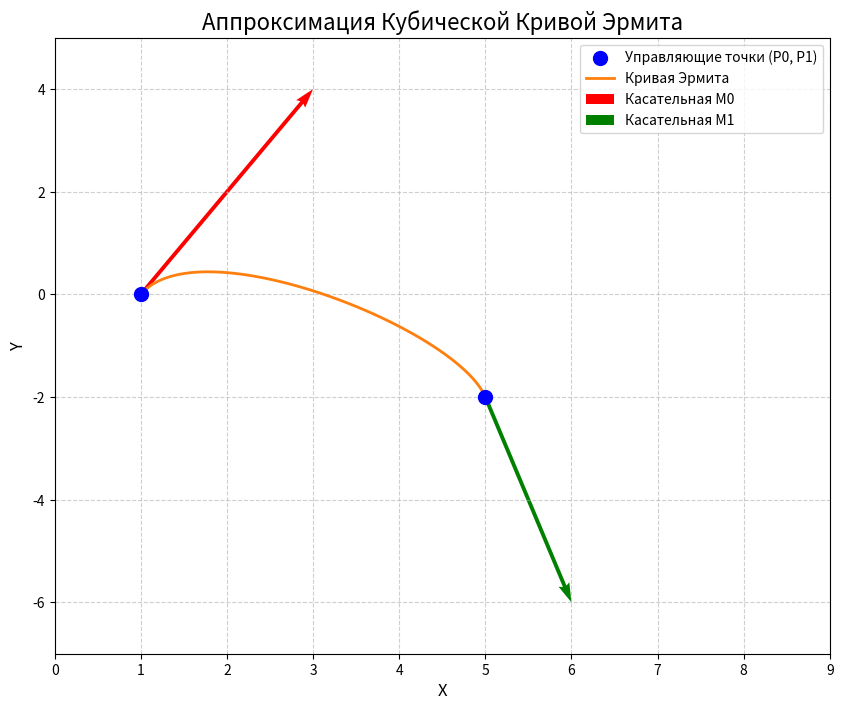

The script that saved this image:
import numpy as np
import matplotlib.pyplot as plt


def hermite_basis(t):
    t2 = t * t
    t3 = t2 * t
    
    H0 = 2 * t3 - 3 * t2 + 1  
    H1 = -2 * t3 + 3 * t2     
    H2 = t3 - 2 * t2 + t   
    H3 = t3 - t2             
    
    return H0, H1, H2, H3


def hermite_curve(P0, P1, M0, M1, num_points=100):
    t = np.linspace(0, 1, num_points)
    
    X_curve = np.zeros(num_points)
    Y_curve = np.zeros(num_points)
    
    for i, t_val in enumerate(t):
        H0, H1, H2, H3 = hermite_basis(t_val)
        
        
        X_curve[i] = H0 * P0[0] + H1 * P1[0] + H2 * M0[0] + H3 * M1[0]
        Y_curve[i] = H0 * P0[1] + H1 * P1[1] + H2 * M0[1] + H3 * M1[1]
        
    return X_curve, Y_curve


# Управляющие точки 
P0 = np.array([1, 0])     
P1 = np.array([5, -2])    

# Векторы касательных 
M0 = np.array([2, 4])     
M1 = np.array([1, -4]) 


# --- Построение графика ---

X_curve, Y_curve = hermite_curve(P0, P1, M0, M1)

plt.figure(figsize=(10, 8)) 
plt.scatter([P0[0], P1[0]], [P0[1], P1[1]], 
            color='blue', 
            label='Управляющие точки (P0, P1)', 
            s=100, zorder=5)

plt.plot(X_curve, Y_curve, 
         color='tab:orange', 
         label='Кривая Эрмита', 
         linewidth=2)

plt.quiver(P0[0], P0[1], M0[0], M0[1], 
           angles='xy', scale_units='xy', scale=1, 
           color='red', width=0.005, label='Касательная M0')
plt.quiver(P1[0], P1[1], M1[0], M1[1], 
           angles='xy', scale_units='xy', scale=1, 
           color='green', width=0.005, label='Касательная M1')



plt.title('Аппроксимация Кубической Кривой Эрмита', fontsize=16)
plt.xlabel('X', fontsize=12)
plt.ylabel('Y', fontsize=12)
plt.grid(True, linestyle='--', alpha=0.6)
plt.legend()
plt.xlim(0, 9) 
plt.ylim(-7, 5) 

plt.show()

# Кривая Эрмита
# P(t) = H_0(t)*P_0 + H_1(t)*P_1 + H_2(t)*M_0 + H_3(t)*M_1
# H_i(t) - Базисные функции Эрмита 
# H_0(t) = 2t^3 - 3t^2 + 1
# H_1(t) = -2t^3 + 3t^2
# H_2(t) = t^3 - 2t^2 + t
# H_3(t) = t^3 - t^2
